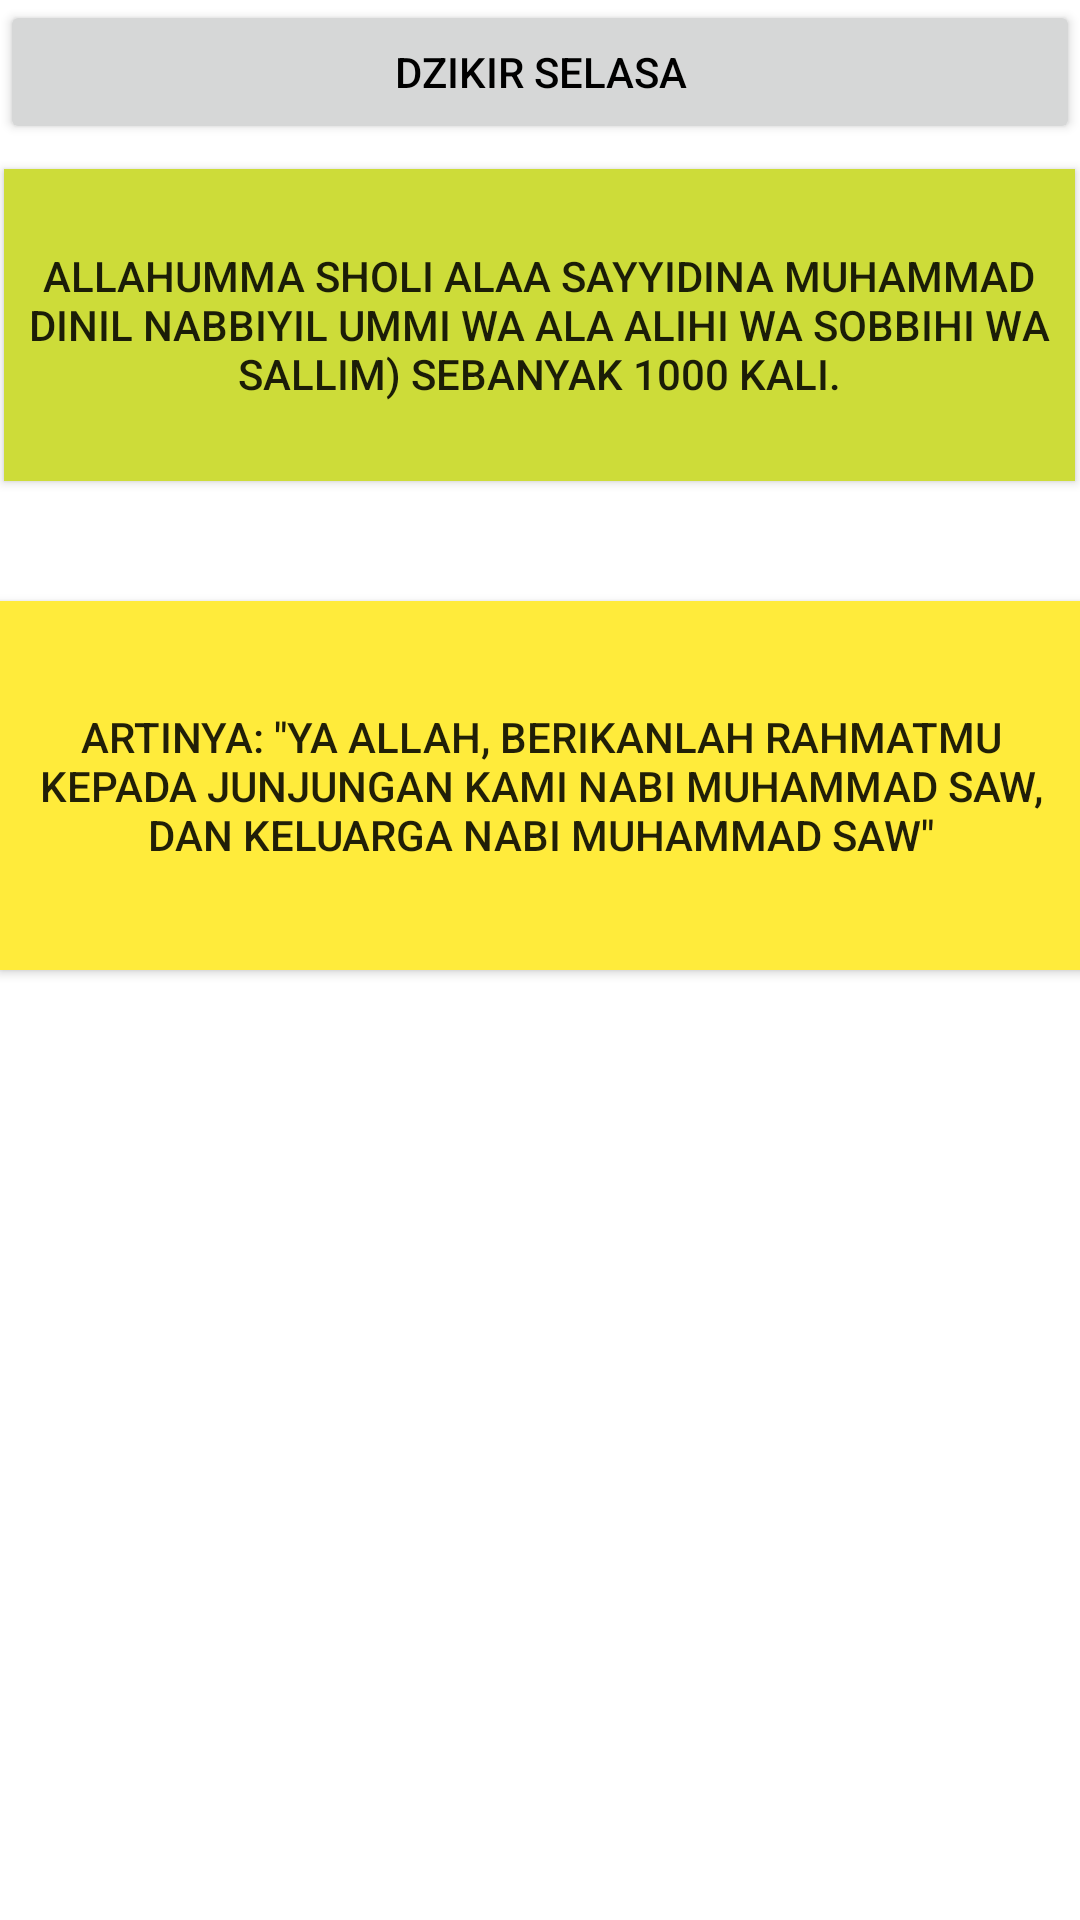

Android layout source for this screen:
<!-- AndroidManifest.xml: application theme Theme.PintarAplikasi -->
<!-- res/layout/activity_selasa.xml -->
<?xml version="1.0" encoding="utf-8"?>
<androidx.constraintlayout.widget.ConstraintLayout xmlns:android="http://schemas.android.com/apk/res/android"
    xmlns:app="http://schemas.android.com/apk/res-auto"
    xmlns:tools="http://schemas.android.com/tools"
    android:layout_width="match_parent"
    android:layout_height="match_parent"
    tools:context=".TidurSebelum"
    android:background="@drawable/doah">

    <Button
        android:id="@+id/button2"
        android:layout_width="match_parent"
        android:layout_height="wrap_content"
        android:shadowColor="@color/white"
        android:text="DZIKIR SELASA"
        android:textColor="@color/black" />

    <Button
        android:id="@+id/button"
        android:layout_width="357dp"
        android:layout_height="104dp"
        android:background="#CDDC39"
        android:text="Allahumma sholi alaa sayyidina muhammad dinil nabbiyil ummi wa ala alihi wa sobbihi wa sallim) sebanyak 1000 kali."
        app:layout_constraintBottom_toBottomOf="parent"
        app:layout_constraintEnd_toEndOf="parent"
        app:layout_constraintHorizontal_bias="0.496"
        app:layout_constraintStart_toStartOf="parent"
        app:layout_constraintTop_toTopOf="parent"
        app:layout_constraintVertical_bias="0.105" />

    <Button
        android:id="@+id/button3"
        android:layout_width="361dp"
        android:layout_height="123dp"
        android:layout_marginTop="144dp"
        android:background="#FFEB3B"
        android:text="Artinya: &quot;Ya Allah, berikanlah rahmatMu kepada junjungan kami Nabi Muhammad Saw, dan keluarga Nabi Muhammad Saw&quot;"
        app:layout_constraintEnd_toEndOf="parent"
        app:layout_constraintStart_toStartOf="parent"
        app:layout_constraintTop_toTopOf="@+id/button" />

</androidx.constraintlayout.widget.ConstraintLayout>
<!-- resources referenced by this layout -->
<resources>
  <color name="black">#FF000000</color>
  <color name="white">#FFFFFFFF</color>
  <style name="Theme.PintarAplikasi" parent="Theme.MaterialComponents.DayNight.DarkActionBar">
          
          <item name="colorPrimary">@color/purple_500</item>
          <item name="colorPrimaryVariant">@color/purple_700</item>
          <item name="colorOnPrimary">@color/white</item>
          
          <item name="colorSecondary">@color/teal_200</item>
          <item name="colorSecondaryVariant">@color/teal_700</item>
          <item name="colorOnSecondary">@color/black</item>
          
          <item name="android:statusBarColor" tools:targetApi="l">?attr/colorPrimaryVariant</item>
          
      </style>
  <color name="purple_500">#D2691E</color>
  <color name="purple_700">#6B8E23</color>
  <color name="teal_200">#FF03DAC5</color>
  <color name="teal_700">#FF018786</color>
</resources>
